The GitHub repository TheSam21byte/rn-proyect contains a labelled image folder "dataset_split" with 2 categories: Aedes aegypti, Culex quinquefasciatus. Examples follow, each with its label.

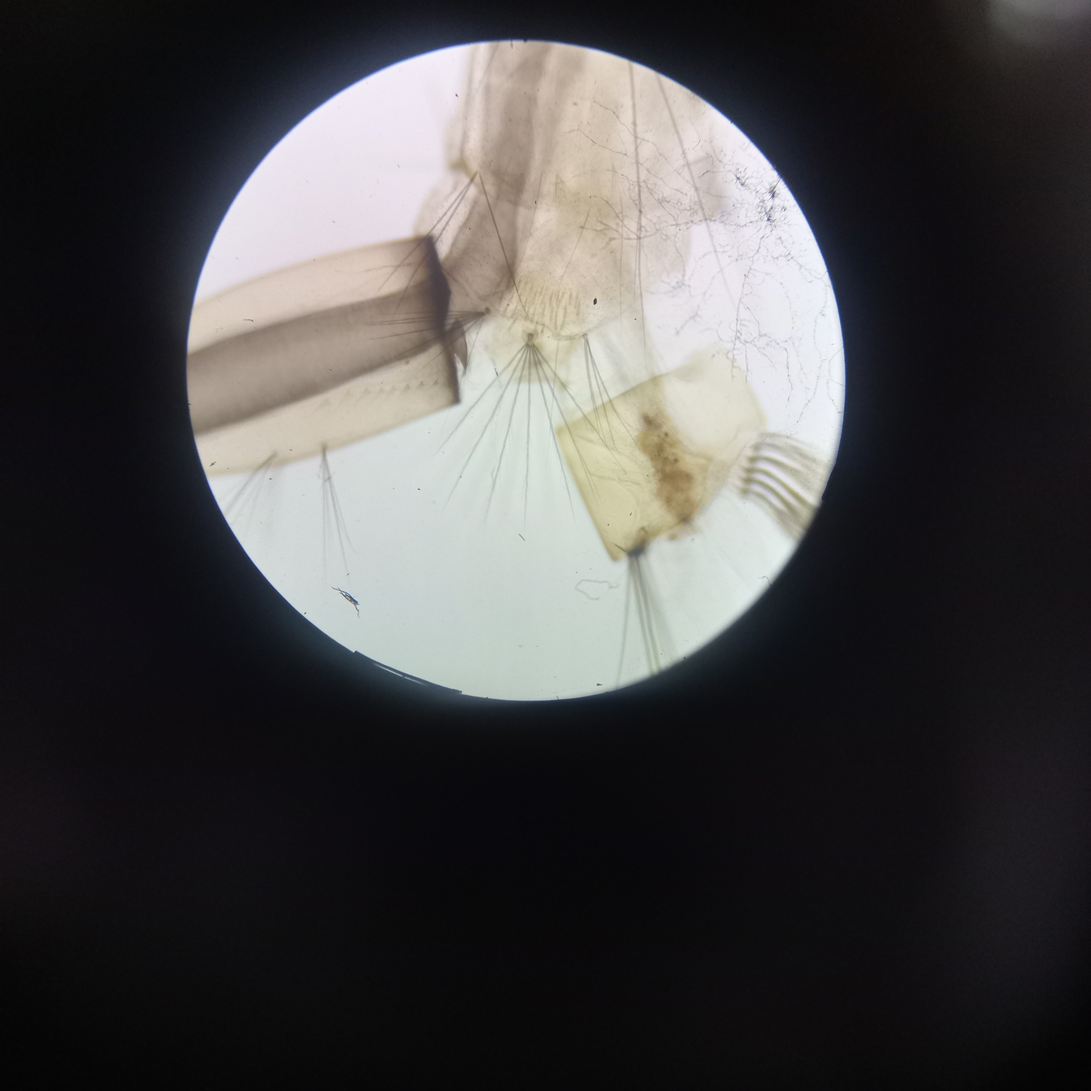
Label: Culex quinquefasciatus

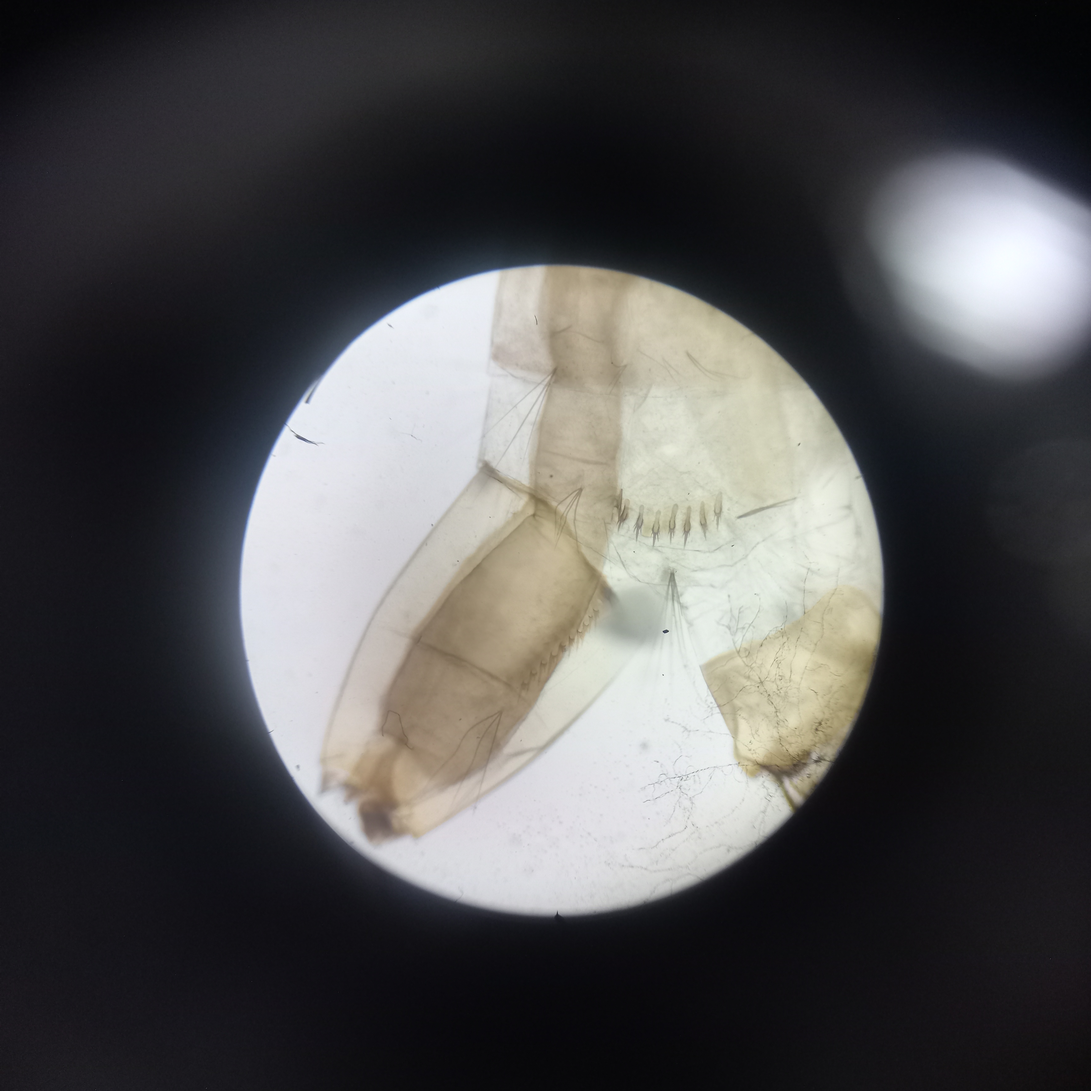
Label: Aedes aegypti

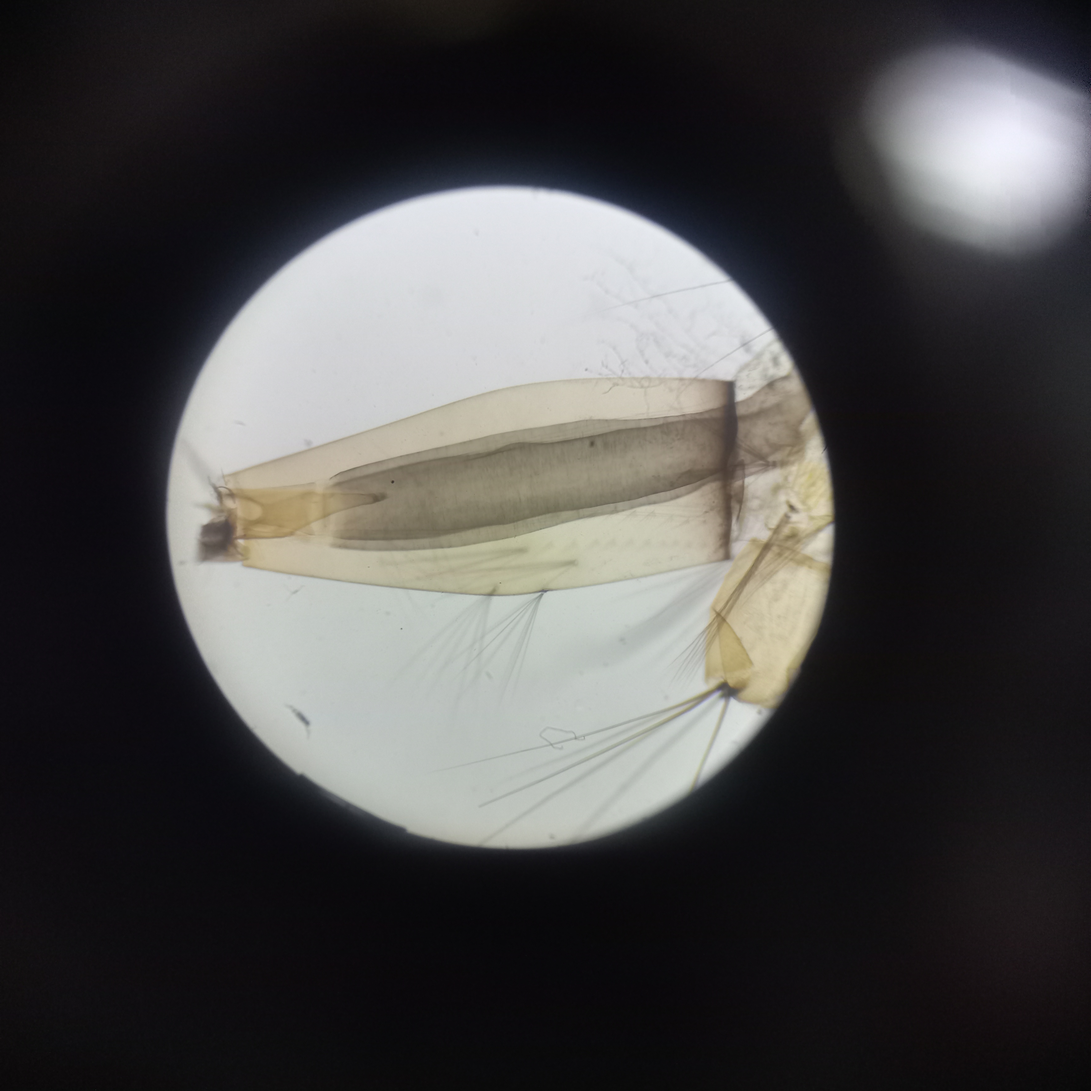
Label: Culex quinquefasciatus

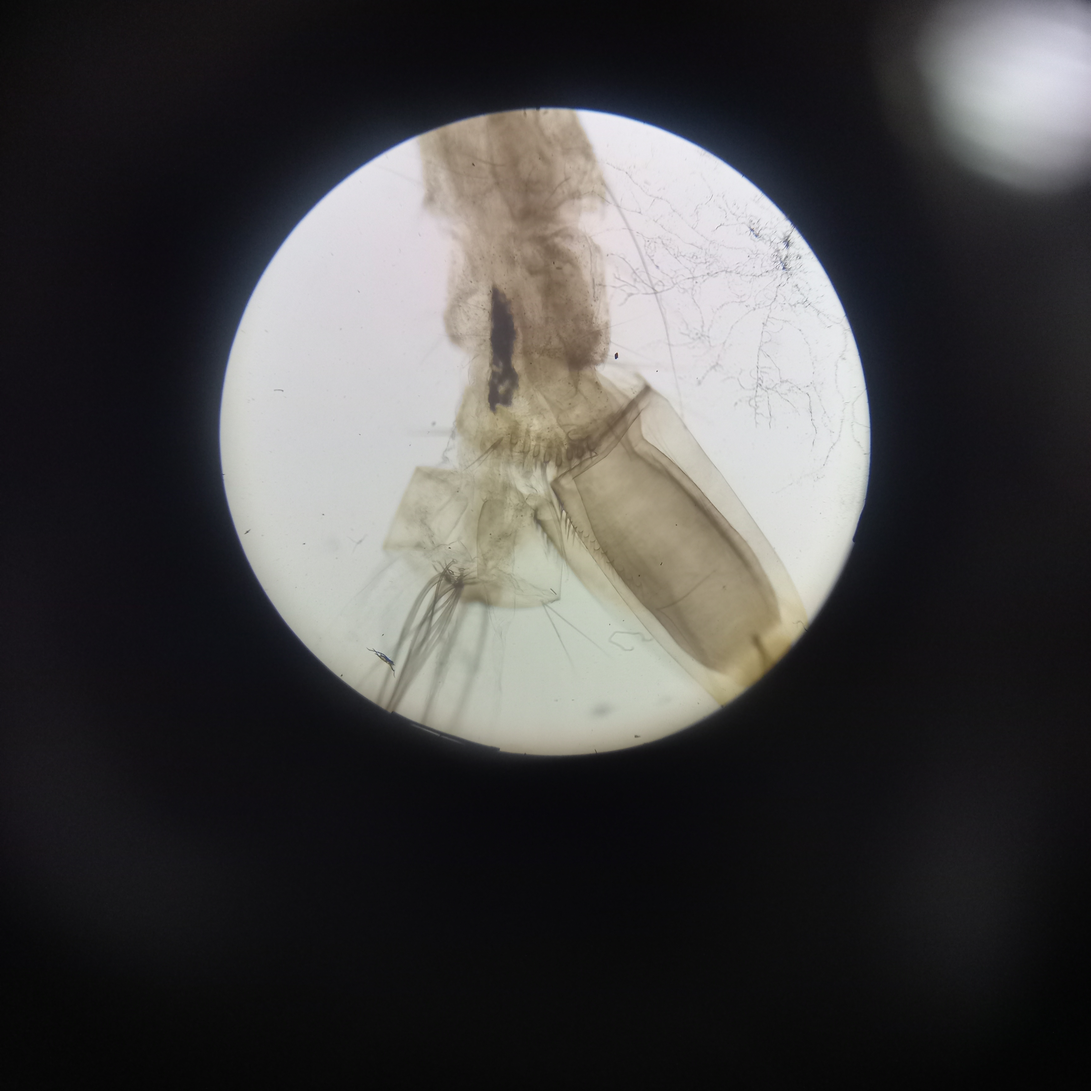
Label: Aedes aegypti

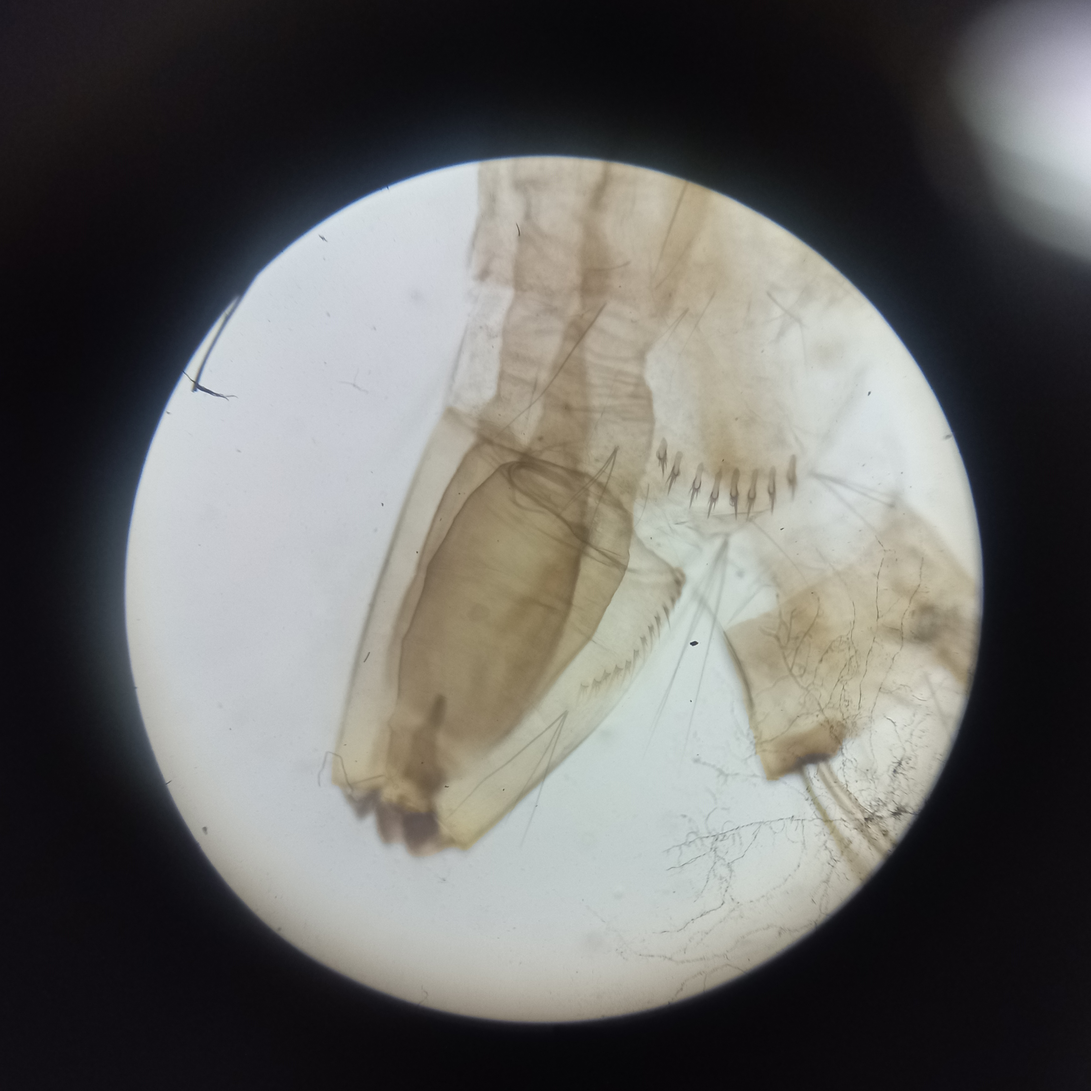
Label: Aedes aegypti

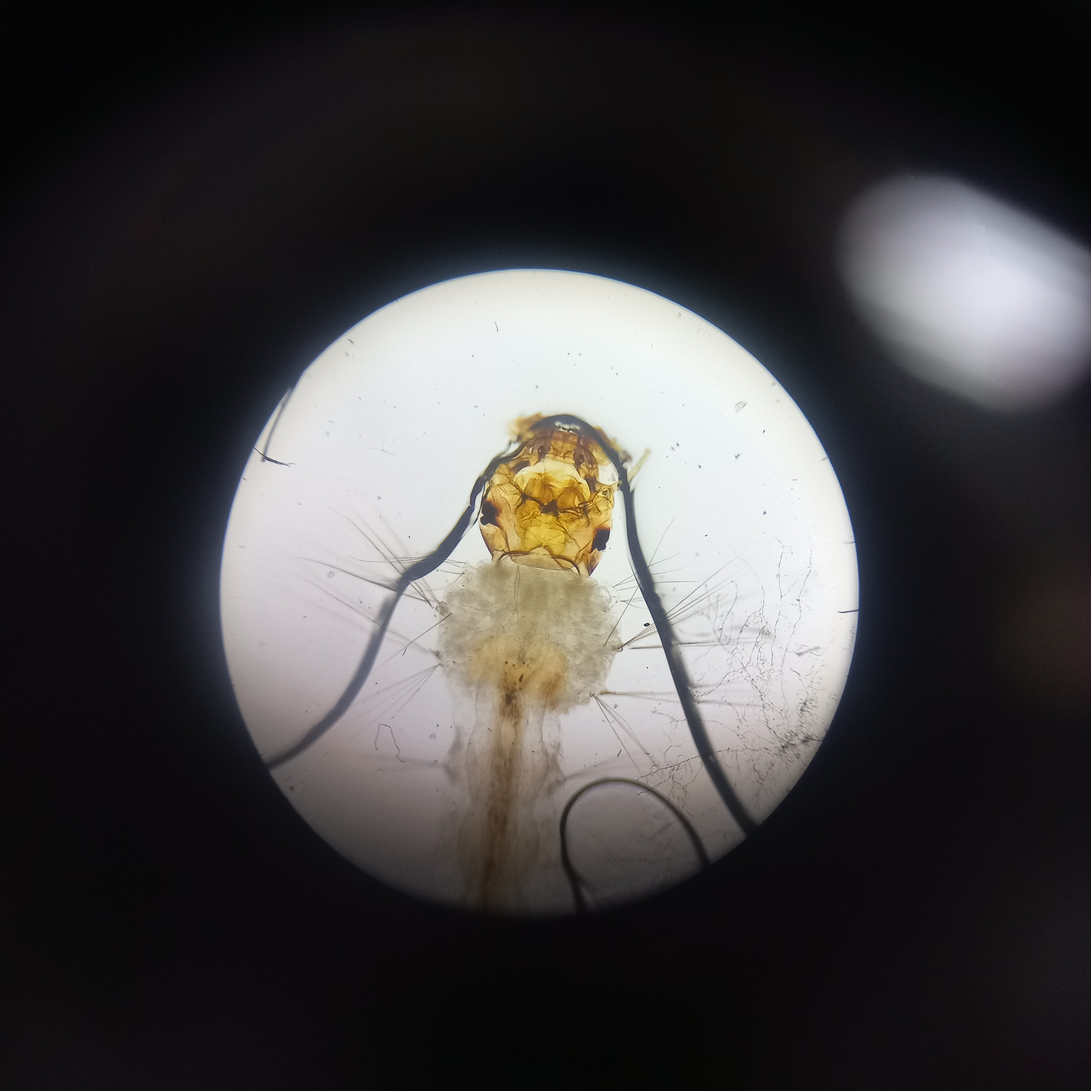
Label: Aedes aegypti
